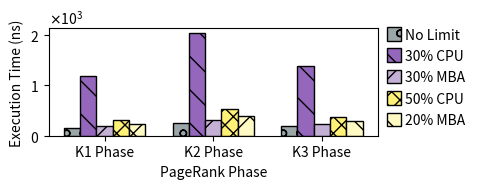

Here is the Python script that generated this plot:

#
# 带有K4 Phase
# No_Limit = [155.79, 260.76, 185.11, 10.52]
# CPU30 = [1195.7, 2040.21, 1395.19, 59.9]
# MBA30 = [191.95, 315.15, 231.69, 13.48]
# CPU50 = [303.38, 526, 371.71, 21.03]
# MBA50 = [239.1, 382.7, 284.22, 14.37]

import matplotlib.pyplot as plt
import numpy as np
from matplotlib.ticker import ScalarFormatter

bar_width = 0.15

No_Limit = [155.79, 260.76, 185.11]
CPU30 = [1195.7, 2040.21, 1395.19]
MBA30 = [191.95, 315.15, 231.69]
CPU50 = [303.38, 526, 371.71]
MBA50 = [239.1, 382.7, 284.22]

labels = ['No Limit', '30% CPU', '30% MBA', '50% CPU', '20% MBA']
x_label = ['K1 Phase', 'K2 Phase', 'K3 Phase']

colors = ['#9BA6A8', '#9467bd', '#c5b0d5', '#FFF176','#FFF9C4']
patterns = ['o', '\\', '/', 'xx', 'x']

x = np.arange(len(x_label))

plt.figure(figsize=(5, 2))

for i, data in enumerate([No_Limit, CPU30, MBA30, CPU50, MBA50]):
    plt.bar(x + i*bar_width, data, label=labels[i], color=colors[i], hatch=patterns[i], width=bar_width, edgecolor='black')

plt.xlabel('PageRank Phase')
plt.ylabel('Execution Time (ns)')
plt.xticks(x + bar_width*2, x_label)

# 设置y轴为科学记数法
formatter = ScalarFormatter(useMathText=True)
formatter.set_scientific(True)
formatter.set_powerlimits((-3,3))  # 设置科学记数法的阈值
ax = plt.gca()
ax.yaxis.set_major_formatter(formatter)

plt.rcParams['legend.handlelength'] = 1
plt.rcParams['legend.handleheight'] = 1.125
legend = plt.legend(labels, bbox_to_anchor=(1.0, 1.1), columnspacing=0.2, borderpad=0.2, labelspacing=0.5, handletextpad=0.3, frameon=False)

plt.tight_layout()
plt.savefig('pagerank_time20241005.pdf', bbox_inches='tight',pad_inches=0.0)
# plt.show()